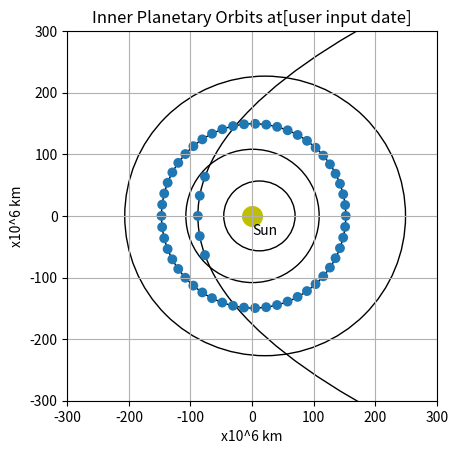

This chart was generated by the following Python code:
import matplotlib.pyplot as plt
from matplotlib.patches import Ellipse, Circle

#Set axes aspect to equal as orbits are almost circular; hence square is needed
ax = plt.figure(0).add_subplot(111, aspect='equal')

#Setting the title, axis labels, axis values and introducing a grid underlay
#Variable used so title can indicate user inputed date
plt.title('Inner Planetary Orbits at[user input date]')
plt.ylabel('x10^6 km')
plt.xlabel('x10^6 km')
ax.set_xlim(-300, 300)
ax.set_ylim(-300, 300)
plt.grid()

#Creating the point to represent the sun at the origin (not to scale),
ax.scatter(0,0,s=200,color='y')
plt.annotate('Sun', xy=(0,-30))

#Implementing ellipse equations to generate the values needed to plot an ellipse
#Using only the planet's min (m) and max (M) distances from the sun
#Equations return '2a' (the ellipses width) and '2b' (the ellipses height)
def OrbitLength(M, m):
    a=(M+m)/2
    c=a-m
    e=c/a
    b=a*(1-e**2)**0.5
    print(a)
    print(b)
    return 2*a, 2*b

#This function uses the returned 2a and 2b for the ellipse function's variables
#Also generating the orbit offset (putting the sun at a focal point) using M and m
def PlanetOrbit(Name, M, m):
    w, h = OrbitLength(M, m)
    Xoffset= ((M+m)/2)-m
    Name = Ellipse(xy=((Xoffset),0), width=w, height=h, angle=0, linewidth=1, fill=False)
    ax.add_artist(Name)



from math import *

EPSILON = 1e-12
def solve_bisection(fn, xmin,xmax,epsilon = EPSILON):
    while True:
        xmid = (xmin + xmax) * 0.5
        if (xmax-xmin < epsilon):
            return xmid
        fn_mid = fn(xmid)
        fn_min = fn(xmin)
        if fn_min*fn_mid < 0:
            xmax = xmid
        else:
            xmin = xmid

'''
Found something similar at this gamedev question:
http://gamedev.stackexchange.com/questions/11116/kepler-orbit-get-position-on-the-orbit-over-time?newreg=e895c2a71651407d8e18915c38024d50

Equations taken from:
https://en.wikipedia.org/wiki/Kepler%27s_laws_of_planetary_motion#Position_as_a_function_of_time
'''
def SolveOrbit(rmax, rmin, t):
    # calculation precision
    epsilon = EPSILON
    # mass of the sun [kg]
    Msun = 1.9891e30
    # Newton's gravitational constant [N*m**2/kg**2]
    G = 6.6740831e-11
    # standard gravitational parameter
    mu = G*Msun
    # eccentricity
    eps = (rmax - rmin) / (rmax + rmin)
    # semi-latus rectum
    p = rmin * (1 + eps)
    # semi/half major axis
    a = p / (1 - eps**2)
    # period
    P = sqrt(a**3 / mu)
    # mean anomaly
    M = (t / P) % (2*pi)
    # eccentric anomaly
    def fn_E(E):
        return M - (E-eps*sin(E))
    E = solve_bisection(fn_E, 0, 2*pi)
    # true anomaly
    # TODO: what if E == pi?
    def fn_theta(theta):
        return (1-eps)*tan(theta/2)**2 - ((1+eps)*tan(E/2)**2)
    theta = solve_bisection(fn_theta, 0, pi)
    # if we are at the second half of the orbit
    if (E > pi):
        theta = 2*pi - theta
    # heliocentric distance
    r = a * (1 - eps * cos(E))
    return theta, r

def DrawPlanet(name, rmax, rmin, t):
    SCALE = 1e9
    theta, r = SolveOrbit(rmax * SCALE, rmin * SCALE, t)
    x = -r * cos(theta) / SCALE
    y = r * sin(theta) / SCALE
    planet = Circle((x, y), 8)
    ax.add_artist(planet)

#These are the arguments taken from hyperphysics.phy-astr.gsu.edu/hbase/solar/soldata2.html
#They are the planet names, max and min distances, and their longitudinal angle
#Also included is Halley's Comet, used to show different scale  and eccentricity
PlanetOrbit('Mercury', 69.8, 46.0)
PlanetOrbit('Venus', 108.9, 107.5)
PlanetOrbit('Earth', 152.1, 147.1)
PlanetOrbit('Mars', 249.1, 206.7)
PlanetOrbit("Halley's Comet",45900,88)
for i in range(0, 52):
    DrawPlanet('Earth', 152.1, 147.1, i/52 * 365.25 *60*60*24)
for i in range(-2, 3):
    DrawPlanet("Halley's Comet",45900,88, 7*i *60*60*24)
print(60*60*24*365)

plt.show()